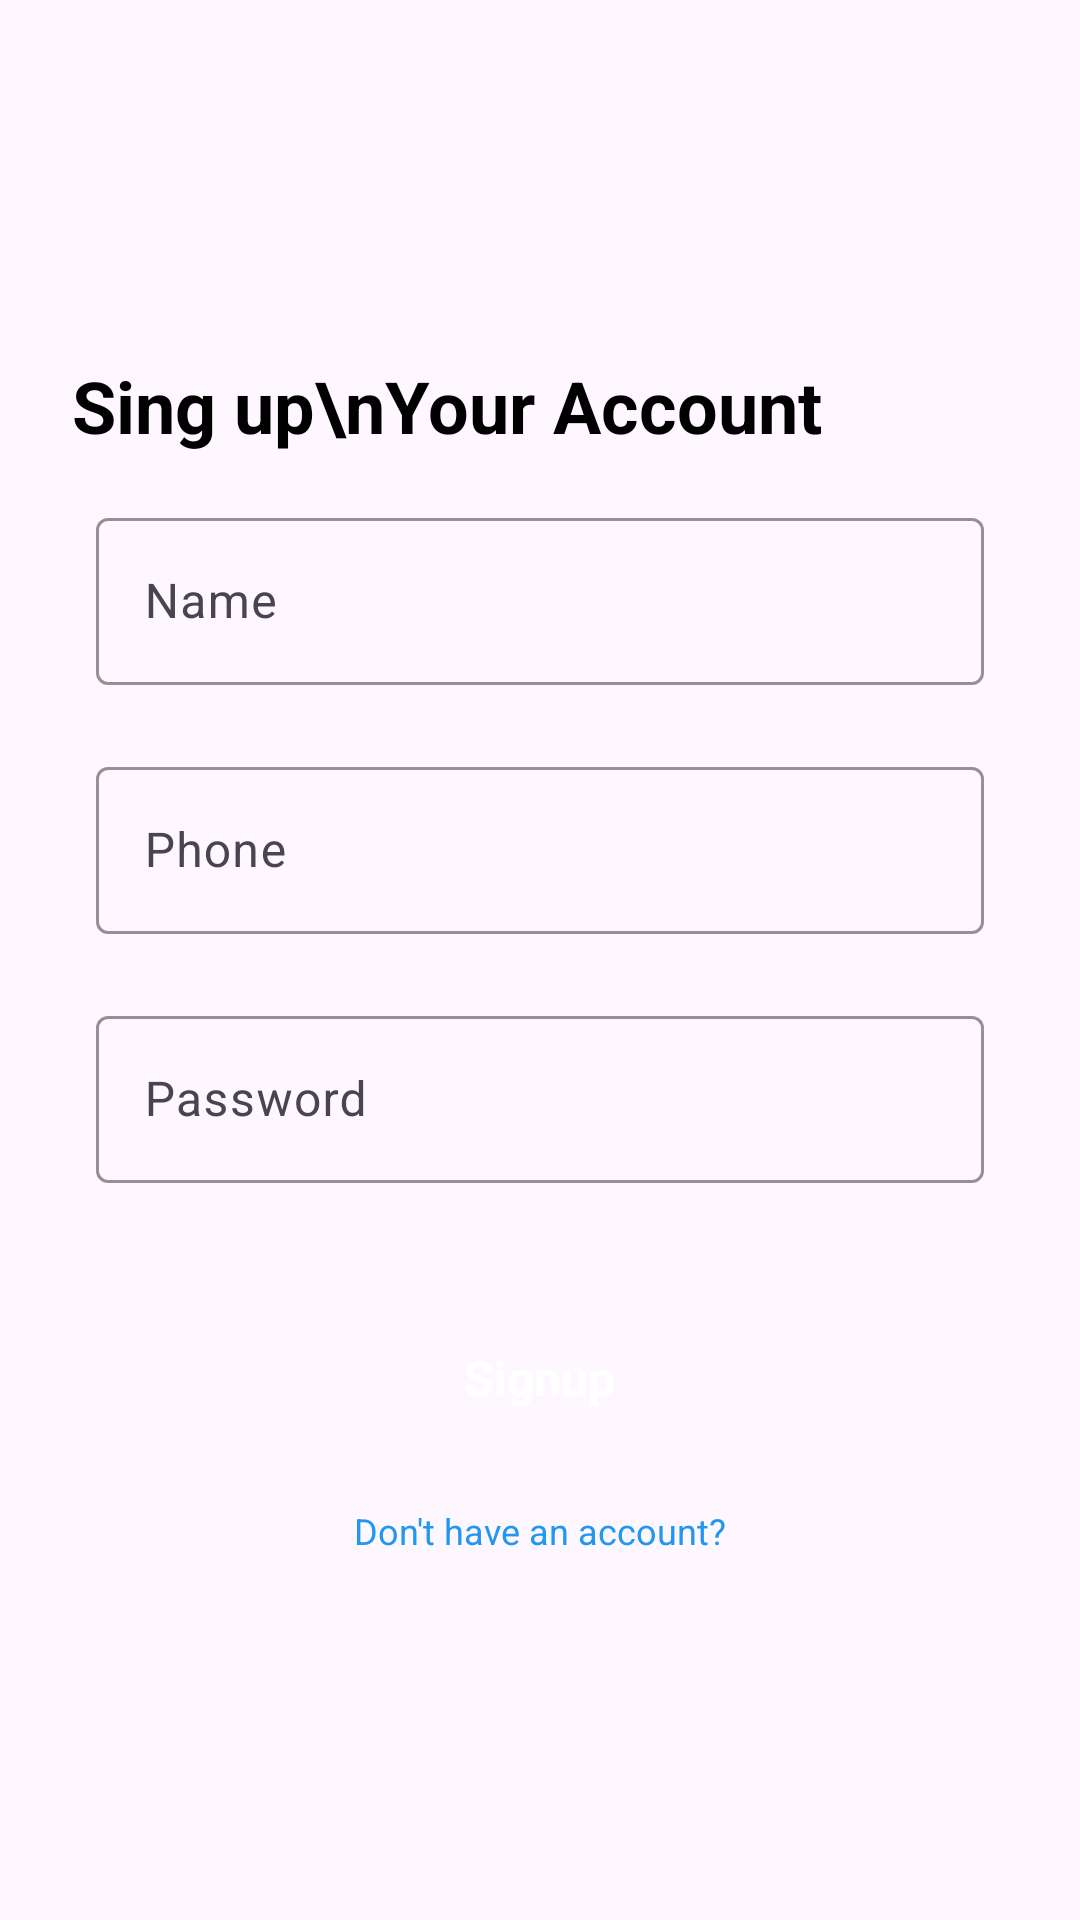

This screen was rendered from an Android layout file. Write that file and the resources it references.
<!-- AndroidManifest.xml: application theme Theme.ChessOnline -->
<!-- res/layout/screen_singup.xml -->
<?xml version="1.0" encoding="utf-8"?>
<androidx.constraintlayout.widget.ConstraintLayout xmlns:android="http://schemas.android.com/apk/res/android"
    android:layout_width="match_parent"
    android:layout_height="match_parent"
    xmlns:app="http://schemas.android.com/apk/res-auto">

    <TextView
        android:id="@+id/singup"
        android:layout_width="wrap_content"
        android:layout_height="wrap_content"
        android:layout_marginLeft="24dp"
        android:text="Sing up\nYour Account"
        android:textColor="@color/black"
        android:textSize="24dp"
        android:textStyle="bold"
        app:layout_constraintBottom_toBottomOf="parent"
        app:layout_constraintLeft_toLeftOf="parent"
        app:layout_constraintTop_toTopOf="parent"
        app:layout_constraintVertical_bias="0.196" />

    <com.google.android.material.textfield.TextInputLayout
        android:id="@+id/name_conteyner"
        android:layout_marginTop="16dp"
        app:layout_constraintTop_toBottomOf="@id/singup"
        android:layout_width="match_parent"
        android:layout_height="wrap_content"
        android:layout_marginHorizontal="32dp"
        app:boxStrokeColor="@color/black"
        app:cursorColor="#4a7d74"
        app:endIconMode="clear_text"
        app:hintTextColor="#4a7d74">
        <com.google.android.material.textfield.TextInputEditText
            android:id="@+id/name"
            android:layout_width="match_parent"
            android:layout_height="wrap_content"
            android:layout_marginBottom="6dp"
            android:ellipsize="end"
            android:hint="Name"
            android:inputType="text"
            android:maxLines="1"
            android:maxLength="13"
            android:paddingStart="16dp"/>

    </com.google.android.material.textfield.TextInputLayout>
    <com.google.android.material.textfield.TextInputLayout
        android:id="@+id/phone_conteyner"
        android:layout_marginTop="16dp"
        app:layout_constraintTop_toBottomOf="@id/name_conteyner"
        android:layout_width="match_parent"
        android:layout_height="wrap_content"
        android:layout_marginHorizontal="32dp"
        app:boxStrokeColor="@color/black"
        app:cursorColor="#4a7d74"
        app:endIconMode="clear_text"
        app:hintTextColor="#4a7d74">
        <com.google.android.material.textfield.TextInputEditText
            android:id="@+id/phone"
            android:layout_width="match_parent"
            android:layout_height="wrap_content"
            android:layout_marginBottom="6dp"
            android:ellipsize="end"
            android:hint="Phone"
            android:inputType="phone"
            android:maxLines="1"
            android:maxLength="13"
            android:paddingStart="16dp"/>
    </com.google.android.material.textfield.TextInputLayout>
    <com.google.android.material.textfield.TextInputLayout
        android:id="@+id/password_conteyner"
        android:layout_marginTop="16dp"
        app:layout_constraintTop_toBottomOf="@id/phone_conteyner"
        android:layout_width="match_parent"
        android:layout_height="wrap_content"
        android:layout_marginHorizontal="32dp"
        app:boxStrokeColor="@color/black"
        app:cursorColor="#4a7d74"
        app:endIconMode="clear_text"
        app:hintTextColor="#4a7d74">
        <com.google.android.material.textfield.TextInputEditText
            android:id="@+id/password"
            android:layout_width="match_parent"
            android:layout_height="wrap_content"
            android:layout_marginBottom="6dp"
            android:ellipsize="end"
            android:hint="Password"
            android:inputType="phone"
            android:maxLines="1"
            android:maxLength="8"
            android:paddingStart="16dp"/>
    </com.google.android.material.textfield.TextInputLayout>
    <FrameLayout
        android:id="@+id/singup_button"
        app:layout_constraintTop_toBottomOf="@id/password_conteyner"
        android:layout_marginTop="32dp"
        android:layout_width="match_parent"
        android:layout_marginHorizontal="48dp"
        android:background="@drawable/circle"
        android:backgroundTint="#2196F3"
        android:layout_height="wrap_content">
        <TextView
            android:layout_width="wrap_content"
            android:layout_height="wrap_content"
            android:text="Signup"
            android:textStyle="bold"
            android:textSize="16dp"
            android:textColor="@color/white"
            android:layout_gravity="center"
            android:layout_margin="16dp"/>
    </FrameLayout>
    <TextView
        android:id="@+id/login"
        android:clickable="true"
        app:layout_constraintTop_toBottomOf="@id/singup_button"
        app:layout_constraintLeft_toLeftOf="parent"
        app:layout_constraintRight_toRightOf="parent"
        android:layout_marginTop="16dp"
        android:layout_width="wrap_content"
        android:layout_height="wrap_content"
        android:textColor="#2196F3"
        android:textSize="12dp"
        android:text="Don't have an account?"/>

</androidx.constraintlayout.widget.ConstraintLayout>
<!-- resources referenced by this layout -->
<resources>
  <color name="black">#FF000000</color>
  <color name="white">#FFFFFFFF</color>
  <style name="Theme.ChessOnline" parent="Base.Theme.ChessOnline" />
  <style name="Base.Theme.ChessOnline" parent="Theme.Material3.DayNight.NoActionBar">
          
          
      </style>
</resources>
